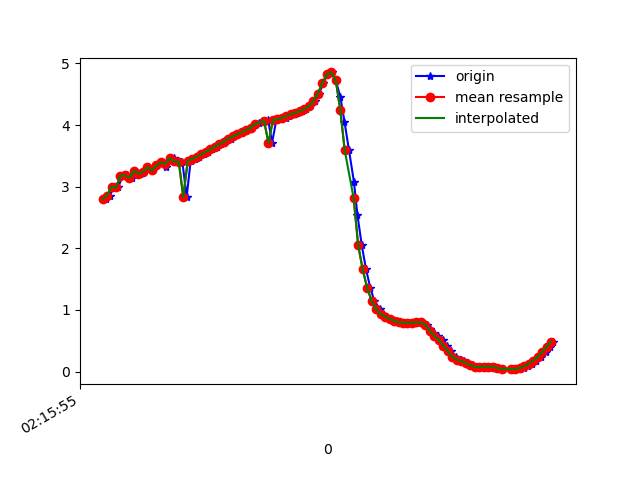

Values plotted in this chart, from the file beside it:
1617848155796, 543799363469904, 2.7979195, -3.5901399, 8.678856
1617848155812, 543799382700674, 2.856, -3.683, 8.621
1617848155832, 543799401931444, 2.999, -3.643, 8.589
1617848155849, 543799421162214, 2.988, -3.648, 8.591
1617848155871, 543799440392984, 3.181, -3.726, 8.488
1617848155888, 543799459623754, 3.183, -3.71, 8.494
1617848155910, 543799478854524, 3.147, -3.818, 8.46
1617848155926, 543799498085294, 3.262, -3.799, 8.424
1617848155946, 543799517316064, 3.211, -3.769, 8.457
1617848155965, 543799536546834, 3.238, -3.905, 8.385
1617848155984, 543799555777604, 3.315, -3.863, 8.374
1617848156003, 543799575008374, 3.264, -3.843, 8.403
1617848156022, 543799594239144, 3.348, -3.96, 8.316
1617848156041, 543799613469914, 3.397, -3.896, 8.326
1617848156062, 543799632700684, 3.32, -3.872, 8.368
1617848156079, 543799651931454, 3.421, -3.984, 8.274
1617848156098, 543799671162224, 3.465, -3.941, 8.277
1617848156117, 543799690392994, 3.409, -3.934, 8.303
1617848156136, 543799709623764, 3.406, -3.888, 8.326
1617848156155, 543799728854534, 2.83, -4.016, 8.48
1617848156173, 543799748085304, 3.423, -3.891, 8.318
1617848156192, 543799767316074, 3.451, -3.898, 8.303
1617848156211, 543799786546844, 3.487, -3.894, 8.29
1617848156232, 543799805777614, 3.524, -3.867, 8.287
1617848156250, 543799825008384, 3.565, -3.829, 8.287
1617848156269, 543799844239154, 3.606, -3.792, 8.286
1617848156289, 543799863469924, 3.647, -3.765, 8.28
1617848156308, 543799882700694, 3.689, -3.748, 8.27
1617848156328, 543799901931464, 3.733, -3.725, 8.26
1617848156352, 543799921162234, 3.776, -3.69, 8.257
1617848156365, 543799940393004, 3.815, -3.641, 8.26
1617848156384, 543799959623774, 3.851, -3.595, 8.264
1617848156403, 543799978854544, 3.884, -3.565, 8.261
1617848156422, 543799998085314, 3.918, -3.545, 8.254
1617848156441, 543800017316084, 3.955, -3.533, 8.241
1617848156460, 543800036546854, 3.995, -3.529, 8.223
1617848156479, 543800055777624, 4.038, -3.536, 8.199
1617848156501, 543800075008394, 4.068, -3.559, 8.175
1617848156519, 543800094239164, 4.078, -3.581, 8.16
1617848156536, 543800113469934, 3.712, -3.584, 8.332
1617848156555, 543800132700704, 4.083, -3.646, 8.129
1617848156577, 543800151931474, 4.094, -3.693, 8.102
1617848156597, 543800171162244, 4.117, -3.714, 8.081
1617848156612, 543800190393014, 4.149, -3.691, 8.075
1617848156631, 543800209623784, 4.179, -3.623, 8.09
1617848156649, 543800228854554, 4.202, -3.549, 8.111
1617848156669, 543800248085324, 4.224, -3.553, 8.098
1617848156687, 543800267316094, 4.262, -3.718, 8.004
1617848156706, 543800286546864, 4.307, -4.069, 7.806
1617848156726, 543800305777634, 4.387, -4.532, 7.5
1617848156745, 543800325008404, 4.51, -5.118, 7.036
1617848156765, 543800344239174, 4.679, -5.908, 6.265
1617848156782, 543800363469944, 4.823, -6.813, 5.135
1617848156803, 543800382700714, 4.854, -7.665, 3.704
1617848156820, 543800401931484, 4.729, -8.345, 2.008
1617848156841, 543800421162254, 4.45, -8.729, 0.2249
1617848156859, 543800440393024, 4.055, -8.812, -1.391
1617848156879, 543800459623794, 3.594, -8.698, -2.732
1617848156901, 543800478854564, 3.083, -8.548, -3.669
1617848156917, 543800498085334, 2.536, -8.528, -4.109
1617848156936, 543800517316104, 2.05, -8.632, -4.161
... 44 more rows
